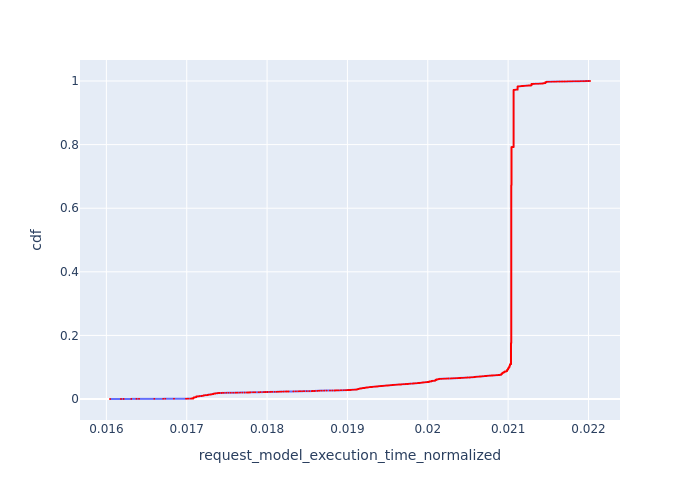

The table this chart was drawn from, first rows:
, Request Id, request_model_execution_time_normalized, cdf
0, 1, 0.01604, 9.056330374932077e-05
1, 5, 0.01618, 0.0001811
2, 6, 0.01621, 0.0002717
3, 9, 0.01631, 0.0003623
4, 11, 0.01637, 0.0004528
5, 12, 0.01641, 0.0005434
6, 18, 0.0166, 0.0006339
7, 21, 0.01671, 0.0007245
8, 22, 0.01673, 0.0008151
9, 25, 0.01684, 0.0009056
10, 29, 0.01699, 0.0009962
11, 31, 0.01701, 0.001087
12, 33, 0.01703, 0.001177
5132, 5180, 0.01705, 0.001268
5277, 5325, 0.01706, 0.001358
5275, 5323, 0.01706, 0.001449
5276, 5324, 0.01706, 0.00154
13, 36, 0.01707, 0.00163
5133, 5182, 0.01708, 0.001721
5129, 5177, 0.01708, 0.001811
5130, 5178, 0.01708, 0.001902
5131, 5179, 0.01708, 0.001992
5126, 5174, 0.01708, 0.002083
5127, 5175, 0.01708, 0.002174
5128, 5176, 0.01708, 0.002264
5122, 5170, 0.01708, 0.002355
5123, 5171, 0.01708, 0.002445
5124, 5172, 0.01708, 0.002536
5125, 5173, 0.01708, 0.002626
5115, 5163, 0.01708, 0.002717
5114, 5162, 0.01708, 0.002807
5113, 5161, 0.01708, 0.002898
5112, 5160, 0.01708, 0.002989
5110, 5158, 0.01708, 0.003079
5111, 5159, 0.01708, 0.00317
5109, 5157, 0.01708, 0.00326
5108, 5156, 0.01708, 0.003351
5106, 5155, 0.01708, 0.003441
5105, 5153, 0.01708, 0.003532
5103, 5151, 0.01708, 0.003623
5104, 5152, 0.01708, 0.003713
5101, 5149, 0.01708, 0.003804
5102, 5150, 0.01708, 0.003894
5307, 5355, 0.01709, 0.003985
5284, 5332, 0.01709, 0.004075
5285, 5333, 0.01709, 0.004166
5286, 5334, 0.01709, 0.004256
5298, 5346, 0.01709, 0.004347
5299, 5347, 0.01709, 0.004438
5300, 5348, 0.01709, 0.004528
5301, 5349, 0.01709, 0.004619
5302, 5350, 0.01709, 0.004709
5303, 5351, 0.01709, 0.0048
5304, 5352, 0.01709, 0.00489
5305, 5353, 0.01709, 0.004981
5306, 5354, 0.01709, 0.005072
5283, 5331, 0.01709, 0.005162
5274, 5322, 0.01709, 0.005253
14, 38, 0.0171, 0.005343
15, 39, 0.0171, 0.005434
... 10,982 more rows
